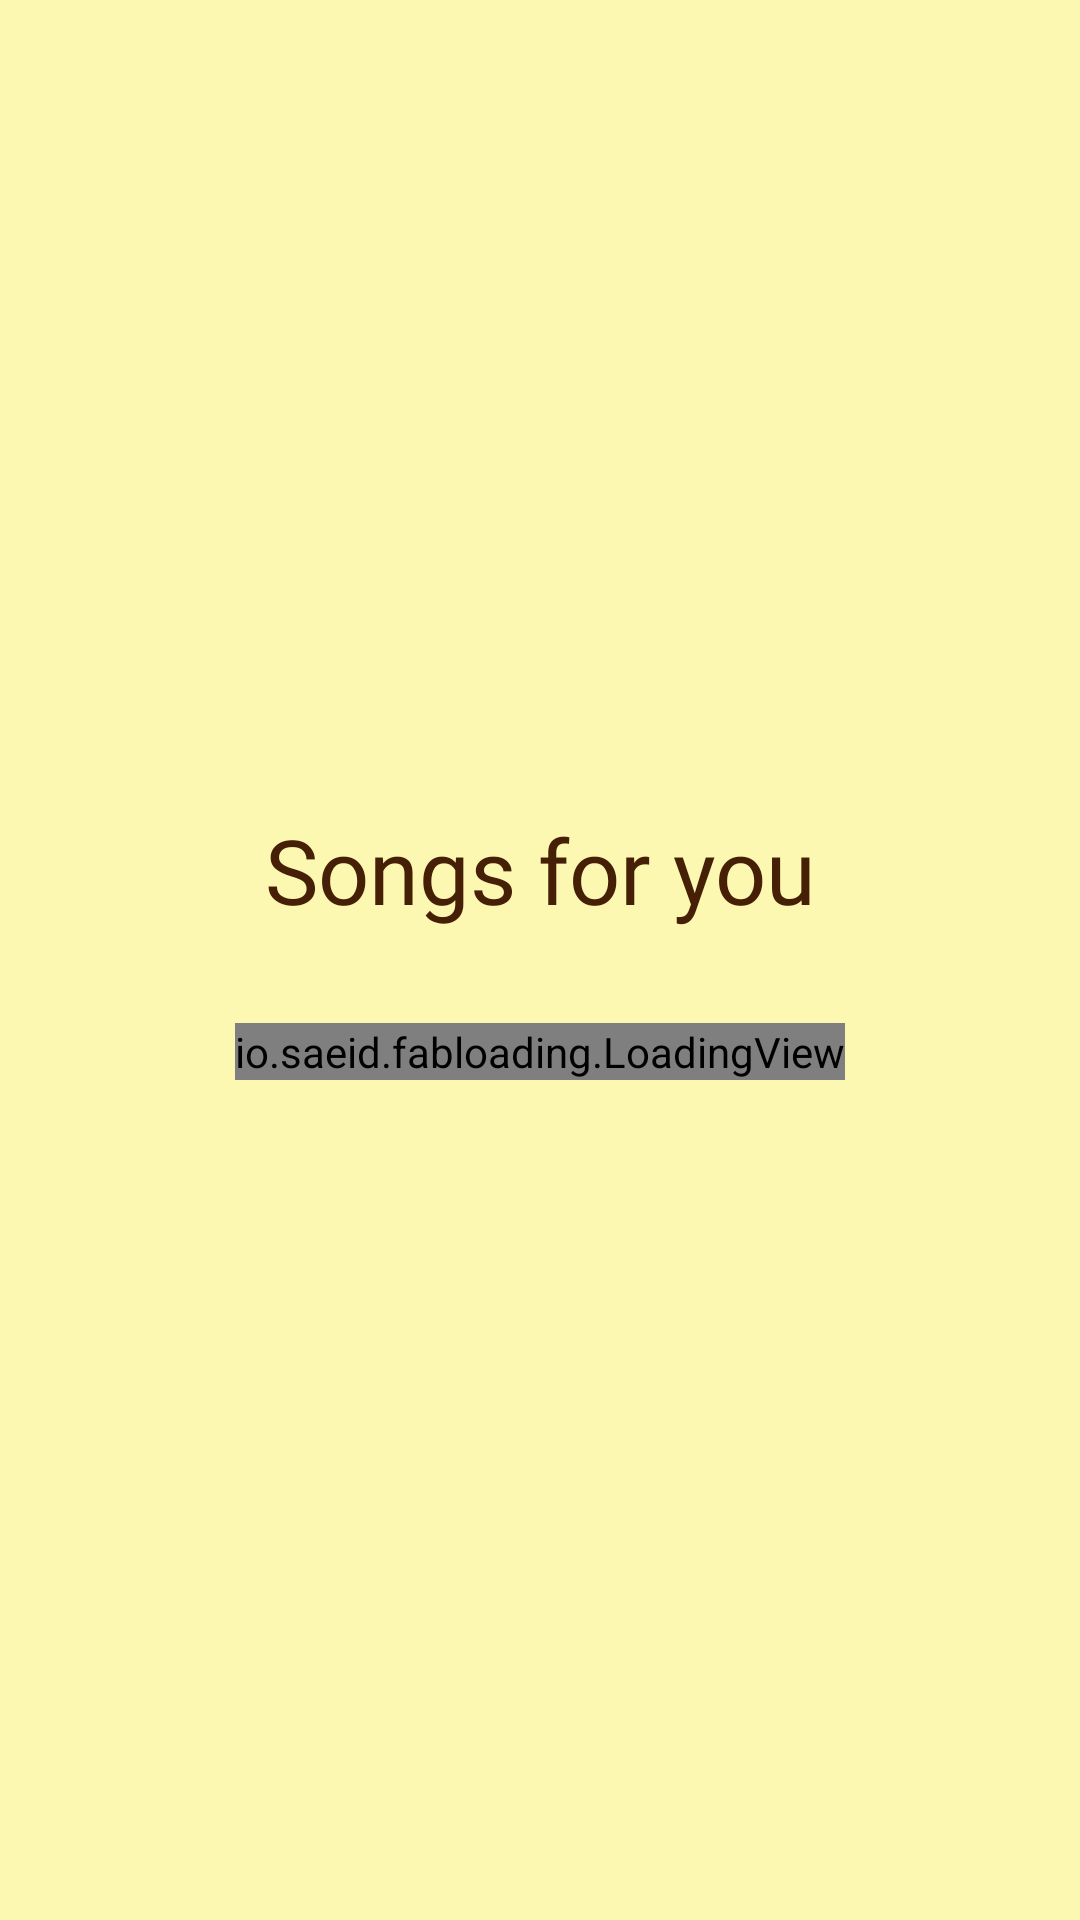

Here is an Android app screen rendered from its layout file. Give the layout XML and the strings, colors and styles it references.
<!-- AndroidManifest.xml: application theme AppTheme -->
<!-- res/layout/activity_songs.xml -->
<?xml version="1.0" encoding="utf-8"?>
<android.support.constraint.ConstraintLayout
    xmlns:android="http://schemas.android.com/apk/res/android"
    android:layout_width="match_parent"
    android:layout_height="match_parent">
    <LinearLayout
        android:layout_width="match_parent"
        android:layout_height="match_parent"
        android:background="@color/colorBackground"
        android:orientation="vertical"
        android:gravity="center">

        <TextView
            android:id="@+id/songsXmlTitle"
            android:layout_width="match_parent"
            android:layout_height="wrap_content"
            android:padding="10pt"
            android:fontFamily="@font/quicksand_bold"
            android:text="Songs for you"
            android:textSize="30sp"
            android:textAlignment="center"
            android:textColor="@color/colorPrimaryDark"/>

        <io.saeid.fabloading.LoadingView
            android:id="@+id/loading_view"
            android:layout_width="wrap_content"
            android:layout_height="wrap_content"
            android:layout_margin="5pt"
            android:scaleX="1.0"
            android:scaleY="1.0"/>

        <ListView
            android:layout_width="match_parent"
            android:layout_height="wrap_content"
            android:divider="@null"
            android:clickable="true"
            android:layout_marginBottom="10pt"
            android:id="@+id/song_list">

        </ListView>
    </LinearLayout>
</android.support.constraint.ConstraintLayout>
<!-- resources referenced by this layout -->
<resources>
  <color name="colorBackground">#FDF8B1</color>
  <color name="colorPrimaryDark">#452007</color>
  <style name="AppTheme" parent="Theme.AppCompat.Light.NoActionBar">
          
          <item name="colorPrimary">#f9e81e</item>
          <item name="colorPrimaryDark">#452007</item>
          <item name="colorAccent">#fab337</item>
      </style>
</resources>
